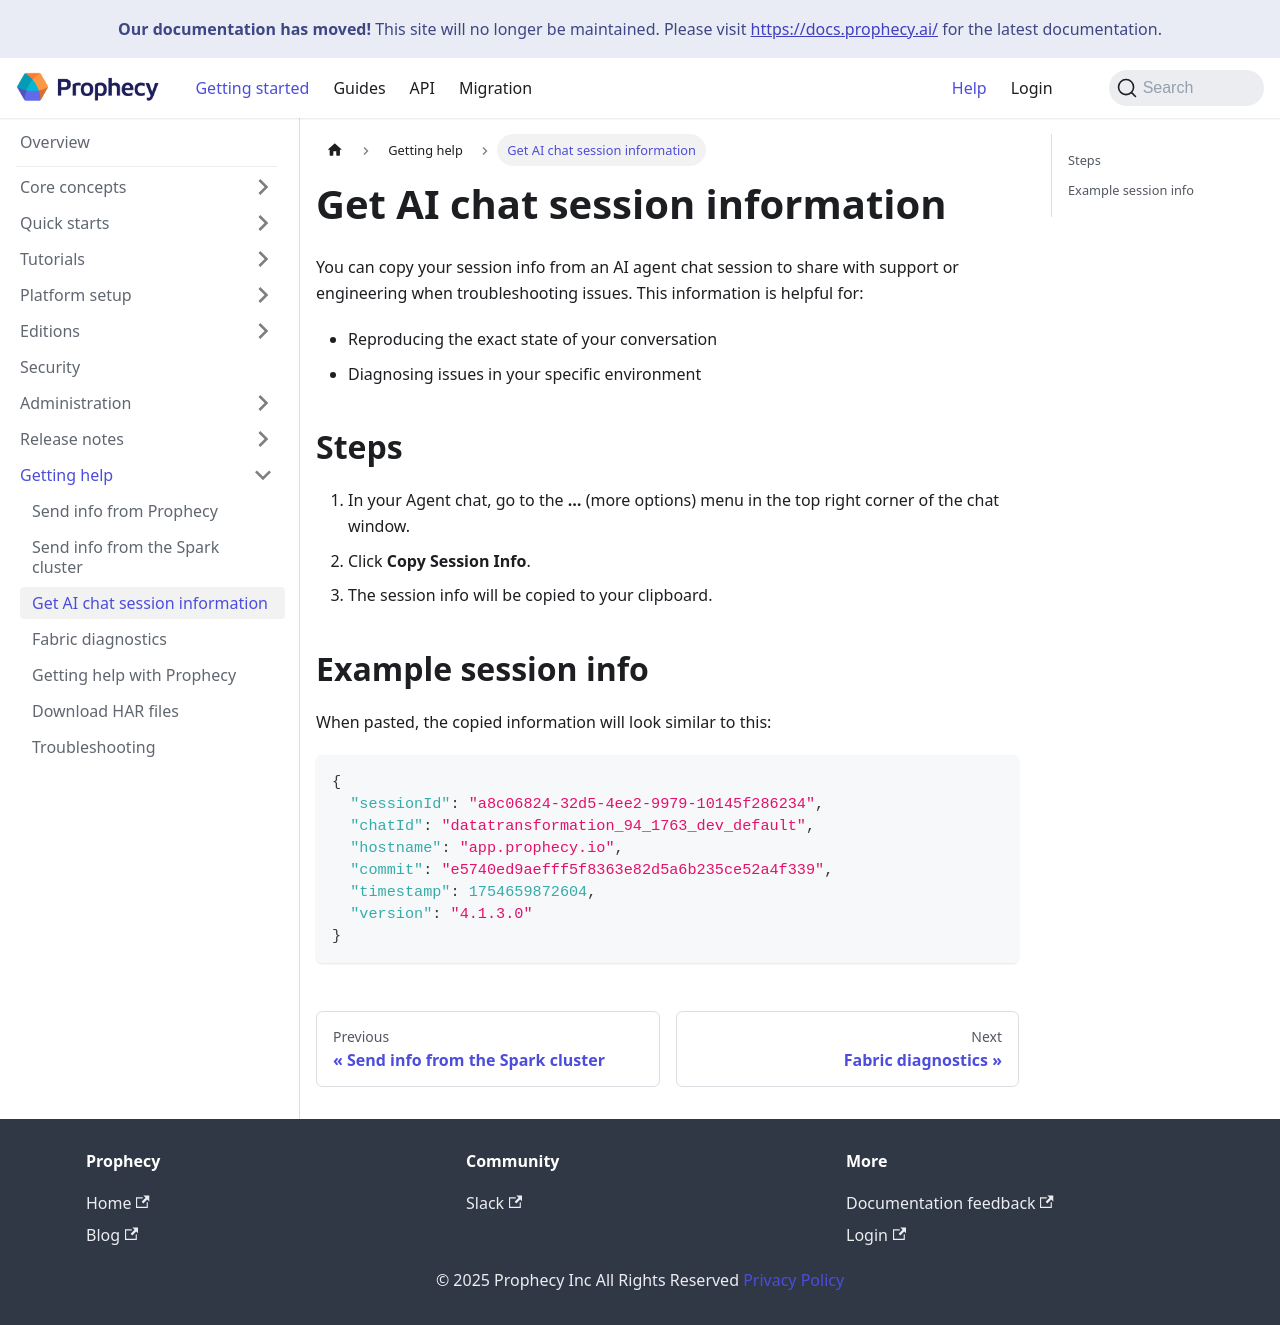

repository: SimpleDataLabsInc/prophecy-docs · page: getting-help/copy-session-info/index.html · generator: docusaurus

---
title: Get AI chat session information
id: copy-session-info
slug: /getting-help/copy-session-info
description: Copy your session info from an AI chat to share with support
tags: []
---

You can copy your session info from an AI agent chat session to share with support or engineering when troubleshooting issues. This information is helpful for:

- Reproducing the exact state of your conversation
- Diagnosing issues in your specific environment

## Steps

1. In your Agent chat, go to the **…** (more options) menu in the top right corner of the chat window.
1. Click **Copy Session Info**.
1. The session info will be copied to your clipboard.

## Example session info

When pasted, the copied information will look similar to this:

```json
{
  "sessionId": "a8c06824-32d5-4ee2-9979-10145f286234",
  "chatId": "datatransformation_94_1763_dev_default",
  "hostname": "app.prophecy.io",
  "commit": "e5740ed9aefff5f8363e82d5a6b235ce52a4f339",
  "timestamp": 1754659872604,
  "version": "4.1.3.0"
}
```
